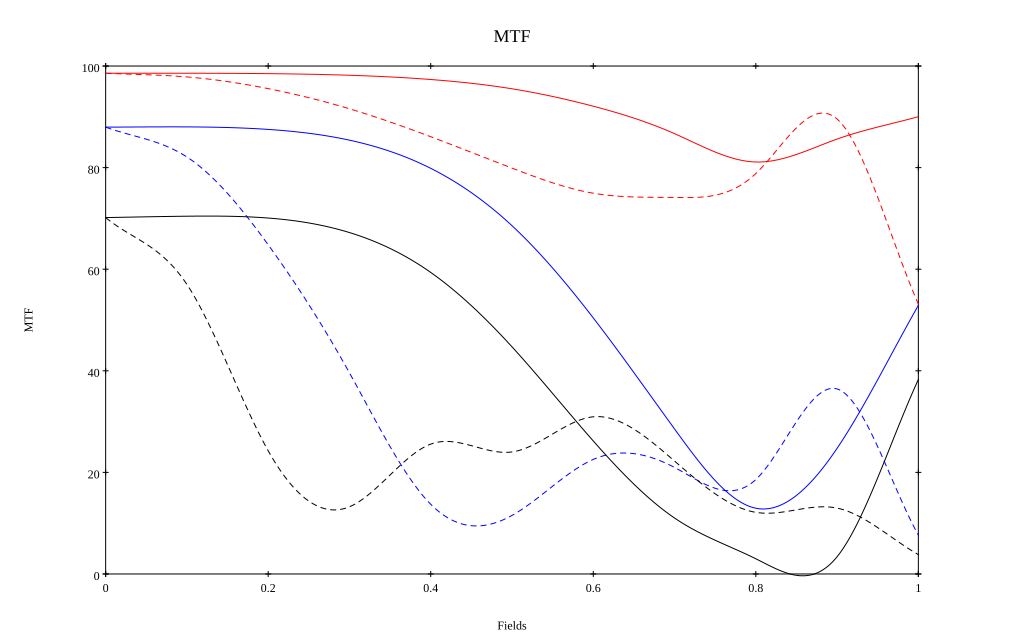

The table this chart was drawn from, first rows:
, 0, 0.1, 0.2, 0.3, 0.4, 0.5, 0.6, 0.7, 0.8, 0.9, 1
10 sag, 0.986, 0.986, 0.985, 0.982, 0.973, 0.955, 0.921, 0.867, 0.811, 0.856, 0.9
10 tan, 0.986, 0.979, 0.956, 0.916, 0.861, 0.799, 0.75, 0.741, 0.788, 0.896, 0.531
30 sag, 0.88, 0.88, 0.875, 0.854, 0.799, 0.686, 0.504, 0.286, 0.129, 0.247, 0.529
30 tan, 0.88, 0.821, 0.648, 0.396, 0.137, 0.115, 0.226, 0.21, 0.186, 0.364, 0.077
50 sag, 0.702, 0.704, 0.701, 0.672, 0.594, 0.447, 0.262, 0.11, 0.03, 0.034, 0.383
50 tan, 0.702, 0.57, 0.242, 0.132, 0.256, 0.24, 0.309, 0.222, 0.121, 0.13, 0.038
